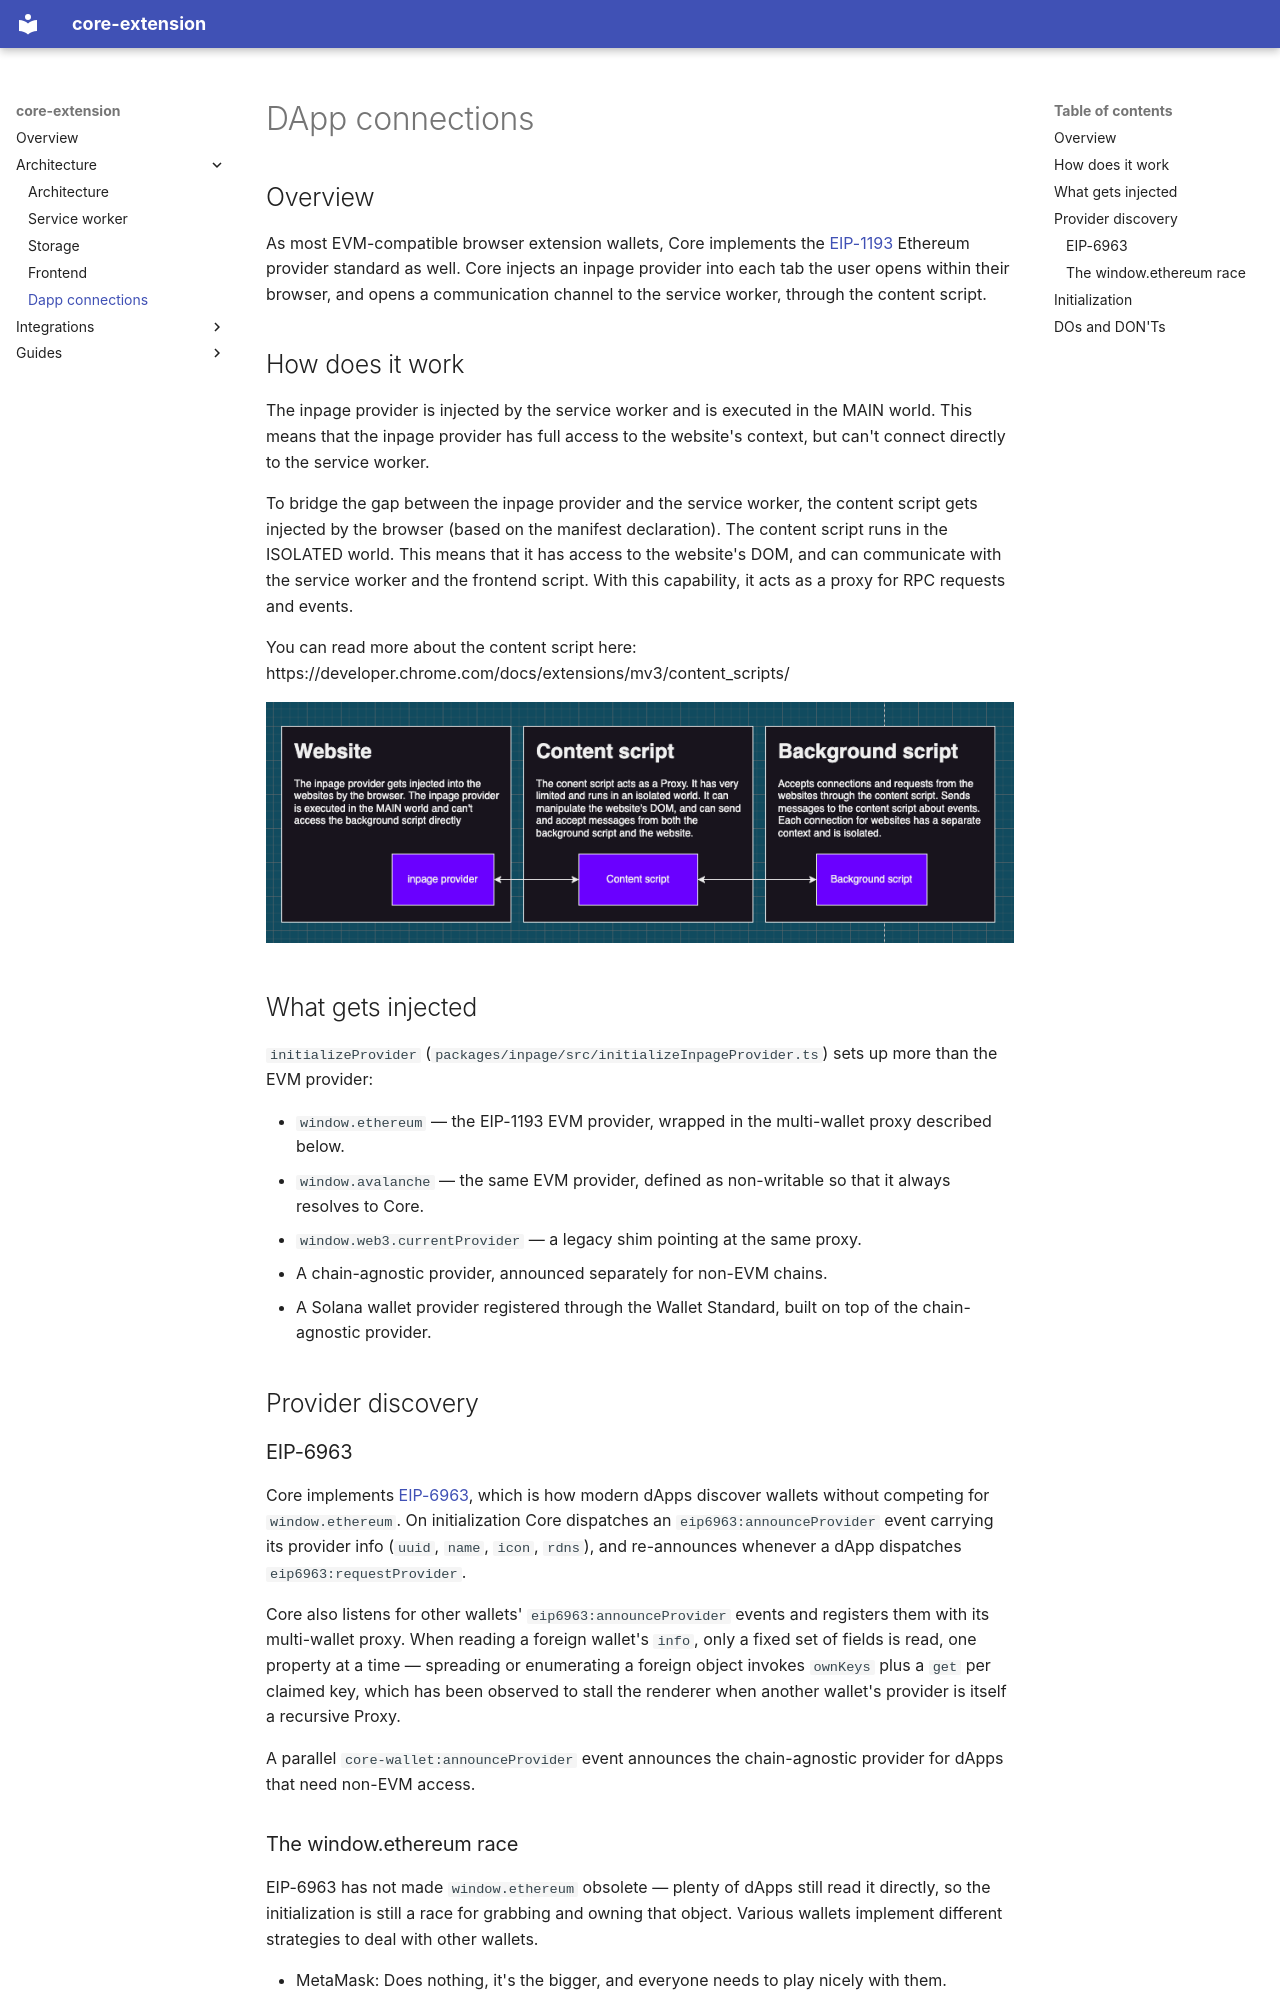

repository: ava-labs/core-extension · page: 05-Dapp-connections/index.html · generator: mkdocs

# DApp connections

## Overview

As most EVM-compatible browser extension wallets, Core implements the [EIP-1193](https://eips.ethereum.org/EIPS/eip-1193) Ethereum provider standard as well.
Core injects an inpage provider into each tab the user opens within their browser, and opens a communication channel to the service worker, through the content script.

## How does it work

The inpage provider is injected by the service worker and is executed in the MAIN world. This means that the inpage provider has full access to the website's context, but can't connect directly to the service worker.

To bridge the gap between the inpage provider and the service worker, the content script gets injected by the browser (based on the manifest declaration). The content script runs in the ISOLATED world. This means that it has access to the website's DOM, and can communicate with the service worker and the frontend script. With this capability, it acts as a proxy for RPC requests and events.

You can read more about the content script here: https://developer.chrome.com/docs/extensions/mv3/content_scripts/

![inpage provider communication](images/inpage-provider-communication.png)

## What gets injected

`initializeProvider` (`packages/inpage/src/initializeInpageProvider.ts`) sets up more than the EVM provider:

- `window.ethereum` — the EIP-1193 EVM provider, wrapped in the multi-wallet proxy described below.
- `window.avalanche` — the same EVM provider, defined as non-writable so that it always resolves to Core.
- `window.web3.currentProvider` — a legacy shim pointing at the same proxy.
- A chain-agnostic provider, announced separately for non-EVM chains.
- A Solana wallet provider registered through the Wallet Standard, built on top of the chain-agnostic provider.

## Provider discovery
